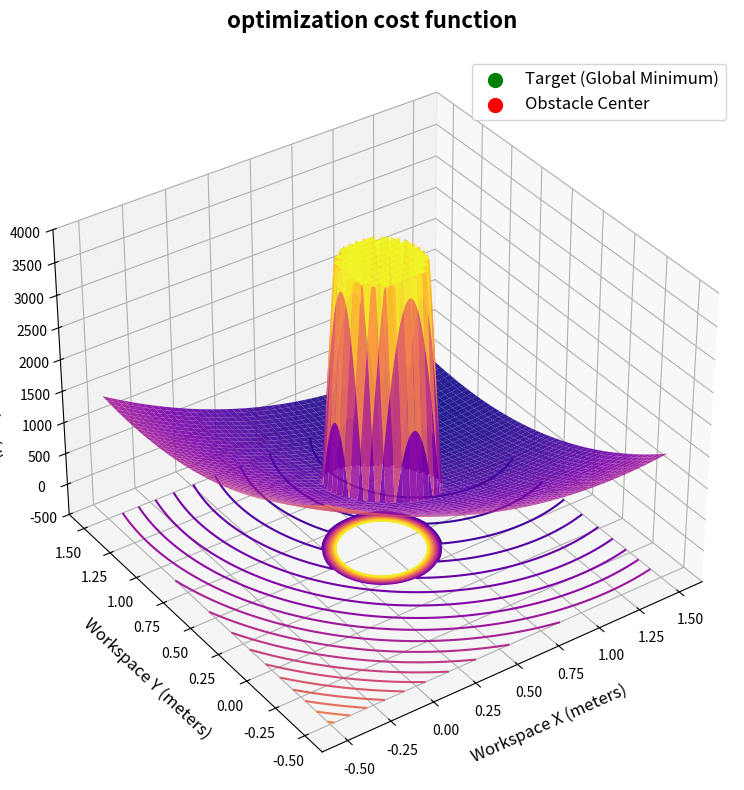

The matplotlib source for this figure:
import numpy as np
import matplotlib.pyplot as plt
from mpl_toolkits.mplot3d import Axes3D

def generate_landscape_plot():
    print("Calculating optimization landscape...")
    
    # 1. Define the Robot's Cartesian Workspace
    x = np.linspace(-0.5, 1.5, 400)
    y = np.linspace(-0.5, 1.5, 400)
    X, Y = np.meshgrid(x, y)

    # 2. Set Parameters matching controller.py
    target_x, target_y = 1.2, 1.2
    obs_x, obs_y = 0.5, 0.5
    r_safe = 0.3
    W_obs = 50000.0  # Scaled slightly for visual plotting

    # 3. Calculate Target Tracking Cost (The Convex Bowl)
    # J_track = 500 * ||p_ee - p_target||^2
    J_track = 500.0 * ((X - target_x)**2 + (Y - target_y)**2)

    # 4. Calculate Obstacle Slack Penalty (The Non-Convex Pillar)
    dist = np.sqrt((X - obs_x)**2 + (Y - obs_y)**2)
    # Slack is required if distance is strictly less than r_safe
    slack = np.maximum(0, r_safe - dist)
    J_obs = W_obs * slack
    

    # 5. Combine for Total Cost
    Z = J_track + J_obs
    
    # Clip the Z values strictly for visual scaling, otherwise the 
    # massive 50,000 slack penalty completely visually dwarfs the tracking bowl
    Z_clipped = np.clip(Z, 0, 4000)

    # --- Generate the 3D Academic Plot ---
    fig = plt.figure(figsize=(12, 8))
    ax = fig.add_subplot(111, projection='3d')

    # Plot the surface
    surf = ax.plot_surface(X, Y, Z_clipped, cmap='plasma', edgecolor='none', alpha=0.9)

    # Add 2D Contour projection on the floor of the plot
    ax.contour(X, Y, Z_clipped, zdir='z', offset=-500, cmap='plasma', levels=30)

    # Annotations & Markers
    ax.scatter(target_x, target_y, 0, color='green', s=100, label='Target (Global Minimum)', zorder=5)
    ax.scatter(obs_x, obs_y, 4000, color='red', s=100, label='Obstacle Center', zorder=5)

    # Labels and Titles
    ax.set_title('optimization cost function', fontsize=16, fontweight='bold', pad=20)
    ax.set_xlabel('Workspace X (meters)', fontsize=12, labelpad=10)
    ax.set_ylabel('Workspace Y (meters)', fontsize=12, labelpad=10)
    ax.set_zlabel('Total Cost Objective (J)', fontsize=12, labelpad=10)
    ax.set_zlim(-500, 4000)

    # Adjust viewing angle for the best perspective of the "split" valley
    ax.view_init(elev=35, azim=-125)
    
    ax.legend(loc='upper right', fontsize=12)
    plt.tight_layout()

    # Save to file
    plt.savefig('optimization_landscape.png', dpi=300, bbox_inches='tight')
    print("Plot saved as 'optimization_landscape.png'!")
    plt.show()

if __name__ == '__main__':
    generate_landscape_plot()
